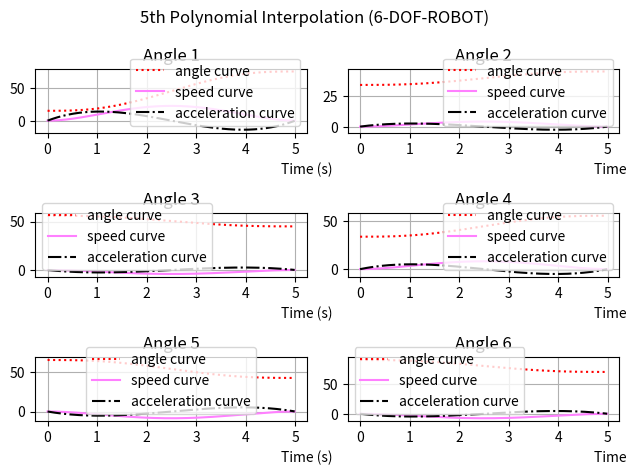

Python code for this plot:
# encoding: utf-8

import numpy as np
from scipy.interpolate import CubicHermiteSpline
import matplotlib as mpl
import matplotlib.pyplot as plt
import math


# 给定关节起始位置 
start_angle = np.array([15, 34, 56, 34, 66, 90])
end_angle = np.array([75, 45, 45, 56, 43, 70])
# 我用的角度，如果需要弧度可以放开下面的两行代码
# start_angle = np.deg2rad(start_angle1)
# end_angle = np.deg2rad(end_angle1)

# 设定起始时间
start_time = 0
end_time = 5
t_time = np.array([0, 0, 0, 0, 0, 0])

# 给定关节始末角速度与角加速度
start_vel = np.array([0, 0, 0, 0, 0, 0])
end_vel = np.array([0, 0, 0, 0, 0, 0])

start_acc = np.array([0, 0, 0, 0, 0, 0])
end_acc = np.array([0, 0, 0, 0, 0, 0])

# 初始化保存每个关节角度、速度和加速度随时间变化的列表
qq = []
vv = []
aa = []

# 计算a0-a5，并带入多项式中求解曲线
for i in range(len(start_angle)):
    # i = 1
    # print(len(start_angle))
    #初始状态
    t=[t_time[0]]
    q=[start_angle[i]]
    v=[start_vel[i]]
    a=[start_acc[i]]

    a0 = start_angle[i]
    a1 = start_vel[i]
    a2 = start_acc[i]
    # print(30*start_angle[i]-30*start_angle[0])
    a3 = (20*end_angle[i]-20*start_angle[i]-(8*end_vel[i]+12*start_vel[i])*end_time-(3*end_acc[i]-start_acc[i])*math.pow(end_time, 2))/(2 * math.pow(end_time, 3))
    a4 = (30*start_angle[i]-30*end_angle[i]+(14*end_vel[i]+16*start_vel[i])*end_time+(3*end_acc[i]-2*start_acc[i])*math.pow(end_time, 2))/(2 * math.pow(end_time, 4))
    a5 = (12*end_angle[i]-12*start_angle[i]-(6*end_vel[i]+6*start_vel[i])*end_time-(end_acc[i]-start_acc[i])*math.pow(end_time, 2))/(2 * math.pow(end_time, 5))
    # print(a0,a1,a2,a3,a4,a5)
    ti = np.arange(start_time, end_time, .01)
    
    # 求解出角度，角速度，角加速度随某个时间区间随时间变换的曲线
    qi = a0 + a1 * ti + a2 * np.power(ti, 2) + a3 * np.power(ti, 3) + a4 * np.power(ti, 4) + a5 * np.power(ti, 5)
    vi = a1 + 2 * a2 * ti  + 3 * a3 * np.power(ti , 2) + 4 * a4 * np.power(ti, 3) + 5 * a5 * np.power(ti, 4)
    ai = 2 * a2 + 6 * a3 * ti + 12 * a4 * np.power(ti, 2) + 20 * a5 * np.power(ti, 3)

    # # 将矩阵转换为List，否则进行数据整合会报错
    ti = ti.tolist()  
    qi = qi.tolist()  
    vi = vi.tolist()  
    ai = ai.tolist()  
    # print(ai)

    #进行数据整合，用来绘制函数图像
    t = t + ti[1:] 
    q = q + qi[1:] 
    v = v + vi[1:] 
    a = a + ai[1:] 
    # print(type(q))

    qq.append(q)
    vv.append(v)
    aa.append(a)
    print(aa)

# 绘制图像
plt.figure()
for j in range(len(start_angle)):

    plt.subplot(3,2,j+1)

    plt.plot(t, qq[j], linestyle=":", color=(1, 0, 0, 1.0), label="angle curve")  # 角度变化曲线
    plt.plot(t, vv[j], linestyle="-", color=(1, 0.5, 1, 1.0), label="speed curve")  # 角速度变化曲线
    plt.plot(t, aa[j], linestyle="-.", color=(0, 0, 0, 1.0), label="acceleration curve")  # 角加速度变化曲线
    plt.title("Angle {}".format(j+1))
    plt.xlabel("Time (s)", x=1)

    # plt.rcParams['font.size'] = 15   #设置字体大小
    plt.suptitle("5th Polynomial Interpolation (6-DOF-ROBOT)")
    plt.grid()  # 显示网格
    plt.legend()  # 显示图例

plt.tight_layout()  # 调整子图布局
plt.show()
